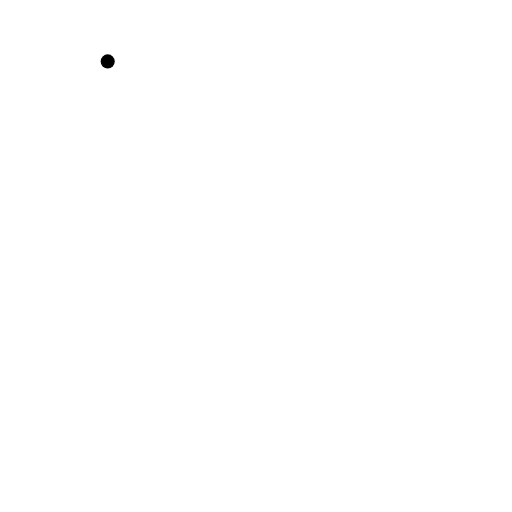
t = 0.00 s
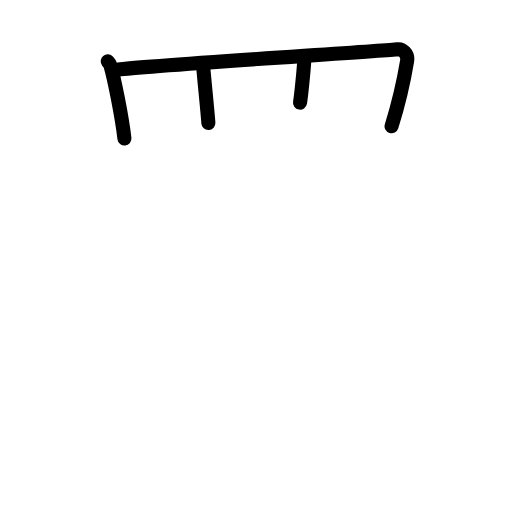
t = 3.75 s
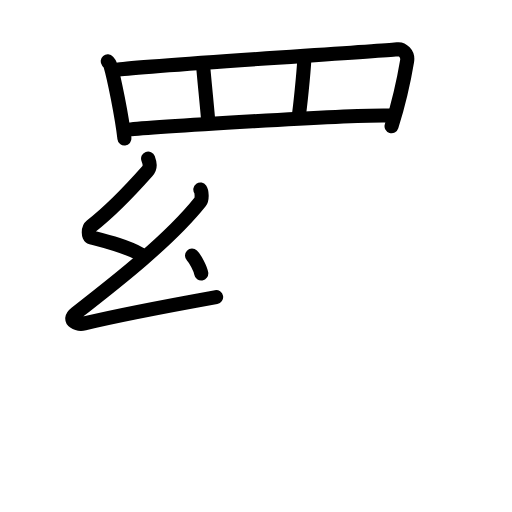
t = 7.25 s
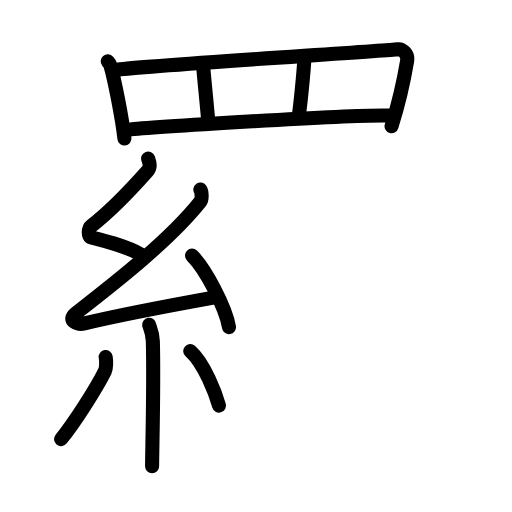
t = 10.75 s
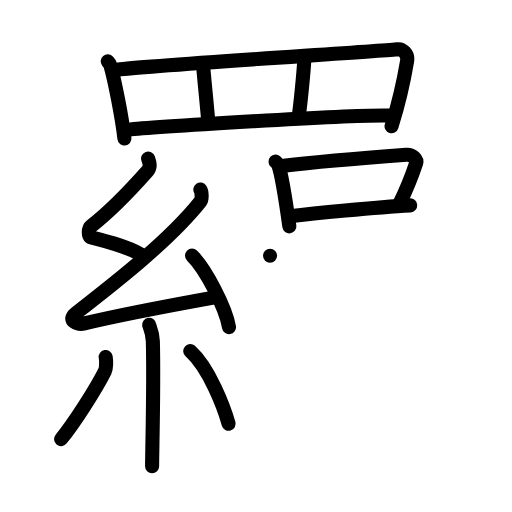
t = 14.25 s
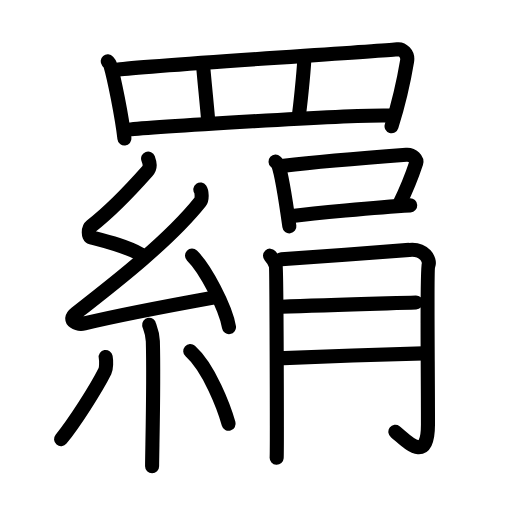
t = 18.00 s

The animated SVG that drew these frames (rendered in a browser with its animation timeline set to each time). Animation: 52 SMIL elements (animate=52); one cycle of 18.00 s.

<?xml version="1.0" encoding="UTF-8"?>
<!--
AniKanjiVG is licensed by CC-BY-SA Paul C. Sommerhoff (https://bitbucket.org/sommerhoff/anikanjivg).
AniKanjiVG uses KanjiVG which is licensed by CC-BY-SA Ulrich Apel (http://kanjivg.tagaini.net).
See also http://creativecommons.org/licenses/by-sa/3.0/
-->
<svg xmlns:kvg='http://kanjivg.tagaini.net' xmlns='http://www.w3.org/2000/svg' width='109' height='109' viewBox='0 0 109 109' style='fill:none;stroke:#000000;stroke-width:3;stroke-linecap:round;stroke-linejoin:round;' id="kvg:kanji_07f82"><g id="kvg:07f82" kvg:element="羂"><g id="kvg:07f82-g1" kvg:element="罒" kvg:variant="true" kvg:original="网" kvg:position="top" kvg:radical="general"><path id="kvg:07f82-s1" kvg:type="㇑" d="M22.93,13.07c0.23,0.27,0.46,0.49,0.56,0.82c0.79,2.64,2.46,10.87,3,15.61"><animate attributeName="d" begin="0.0s" dur="0.5s" from="M22.93,13.07C22.93,13.07,22.93,13.07,22.93,13.07" to="M22.93,13.07c0.23,0.27,0.46,0.49,0.56,0.82" />
<animate attributeName="d" begin="0.5s" dur="0.5s" from="M22.93,13.07c0.23,0.27,0.46,0.49,0.56,0.82c0,0,0,0,0,0,0" to="M22.93,13.07c0.23,0.27,0.46,0.49,0.56,0.82c0.79,2.64,2.46,10.87,3,15.61" />
</path>
<path id="kvg:07f82-s2" kvg:type="㇕a" d="M25.22,14.81c5.79-0.82,56.78-3.96,59.43-4.32c0.97-0.13,2.28,0.94,2.02,2.49c-0.54,3.24-1.87,9.27-3.31,13.9"><animate attributeName="d" begin="1.0s" dur="0.3333333333333333s" from="M25.22,14.81C25.22,14.81,25.22,14.81,25.22,14.81" to="M25.22,14.81c5.79-0.82,56.78-3.96,59.43-4.32" />
<animate attributeName="d" begin="1.3333333333333333s" dur="0.3333333333333333s" from="M25.22,14.81c5.79-0.82,56.78-3.96,59.43-4.32c0,0,0,0,0,0,0" to="M25.22,14.81c5.79-0.82,56.78-3.96,59.43-4.32c0.97-0.13,2.28,0.94,2.02,2.49" />
<animate attributeName="d" begin="1.6666666666666665s" dur="0.3333333333333333s" from="M25.22,14.81c5.79-0.82,56.78-3.96,59.43-4.32c0.97-0.13,2.28,0.94,2.02,2.49c0,0,0,0,0,0,0" to="M25.22,14.81c5.79-0.82,56.78-3.96,59.43-4.32c0.97-0.13,2.28,0.94,2.02,2.49c-0.54,3.24-1.87,9.27-3.31,13.9" />
<animate attributeName="d" begin="0s" dur="1.0s" from="M-100,-100" to="M-100,-100" />
</path>
<path id="kvg:07f82-s3" kvg:type="㇑a" d="M43.28,14.36c0.12,1.76,0.96,9.86,1.08,11.83"><animate attributeName="d" begin="2.0s" dur="1.0s" from="M43.28,14.36C43.28,14.36,43.28,14.36,43.28,14.36" to="M43.28,14.36c0.12,1.76,0.96,9.86,1.08,11.83" />
<animate attributeName="d" begin="0s" dur="2.0s" from="M-100,-100" to="M-100,-100" />
</path>
<path id="kvg:07f82-s4" kvg:type="㇑a" d="M64.78,12.79c-0.15,2.86-0.91,10.33-1.21,12.09"><animate attributeName="d" begin="3.0s" dur="1.0s" from="M64.78,12.79C64.78,12.79,64.78,12.79,64.78,12.79" to="M64.78,12.79c-0.15,2.86-0.91,10.33-1.21,12.09" />
<animate attributeName="d" begin="0s" dur="3.0s" from="M-100,-100" to="M-100,-100" />
</path>
<path id="kvg:07f82-s5" kvg:type="㇐a" d="M27.36,27.61c3.09-0.39,48.64-3.36,56.06-2.99"><animate attributeName="d" begin="4.0s" dur="1.0s" from="M27.36,27.61C27.36,27.61,27.36,27.61,27.36,27.61" to="M27.36,27.61c3.09-0.39,48.64-3.36,56.06-2.99" />
<animate attributeName="d" begin="0s" dur="4.0s" from="M-100,-100" to="M-100,-100" />
</path>
</g>
<g id="kvg:07f82-g2" kvg:element="絹" kvg:position="bottom"><g id="kvg:07f82-g3" kvg:element="糸" kvg:position="left"><path id="kvg:07f82-s6" kvg:type="㇜" d="M31.53,33.75c0.35,0.96,0.6,1.83-0.18,2.71c-3.36,3.79-7.23,8-11.94,11.68c-0.65,0.51-0.7,2.21,0,2.39c3.72,0.96,7.36,1.86,10.55,3.61"><animate attributeName="d" begin="5.0s" dur="0.25s" from="M31.53,33.75C31.53,33.75,31.53,33.75,31.53,33.75" to="M31.53,33.75c0.35,0.96,0.6,1.83-0.18,2.71" />
<animate attributeName="d" begin="5.25s" dur="0.25s" from="M31.53,33.75c0.35,0.96,0.6,1.83-0.18,2.71c0,0,0,0,0,0,0" to="M31.53,33.75c0.35,0.96,0.6,1.83-0.18,2.71c-3.36,3.79-7.23,8-11.94,11.68" />
<animate attributeName="d" begin="5.5s" dur="0.25s" from="M31.53,33.75c0.35,0.96,0.6,1.83-0.18,2.71c-3.36,3.79-7.23,8-11.94,11.68c0,0,0,0,0,0,0" to="M31.53,33.75c0.35,0.96,0.6,1.83-0.18,2.71c-3.36,3.79-7.23,8-11.94,11.68c-0.65,0.51-0.7,2.21,0,2.39" />
<animate attributeName="d" begin="5.75s" dur="0.25s" from="M31.53,33.75c0.35,0.96,0.6,1.83-0.18,2.71c-3.36,3.79-7.23,8-11.94,11.68c-0.65,0.51-0.7,2.21,0,2.39c0,0,0,0,0,0,0" to="M31.53,33.75c0.35,0.96,0.6,1.83-0.18,2.71c-3.36,3.79-7.23,8-11.94,11.68c-0.65,0.51-0.7,2.21,0,2.39c3.72,0.96,7.36,1.86,10.55,3.61" />
<animate attributeName="d" begin="0s" dur="5.0s" from="M-100,-100" to="M-100,-100" />
</path>
<path id="kvg:07f82-s7" kvg:type="㇜" d="M42.65,40.35c0.33,0.48,0.41,2.05,0,2.57C36.22,51.02,25,59.8,16.15,66.69c-2.03,1.58,0.5,2.48,1.83,2.16c5.53-1.34,20.91-4.31,28.03-5.6"><animate attributeName="d" begin="6.0s" dur="0.25s" from="M42.65,40.35C42.65,40.35,42.65,40.35,42.65,40.35" to="M42.65,40.35c0.33,0.48,0.41,2.05,0,2.57" />
<animate attributeName="d" begin="6.25s" dur="0.25s" from="M42.65,40.35c0.33,0.48,0.41,2.05,0,2.57c0,0,0,0,0,0,0" to="M42.65,40.35c0.33,0.48,0.41,2.05,0,2.57C36.22,51.02,25,59.8,16.15,66.69" />
<animate attributeName="d" begin="6.5s" dur="0.25s" from="M42.65,40.35c0.33,0.48,0.41,2.05,0,2.57C36.22,51.02,25,59.8,16.15,66.69c0,0,0,0,0,0,0" to="M42.65,40.35c0.33,0.48,0.41,2.05,0,2.57C36.22,51.02,25,59.8,16.15,66.69c-2.03,1.58,0.5,2.48,1.83,2.16" />
<animate attributeName="d" begin="6.75s" dur="0.25s" from="M42.65,40.35c0.33,0.48,0.41,2.05,0,2.57C36.22,51.02,25,59.8,16.15,66.69c-2.03,1.58,0.5,2.48,1.83,2.16c0,0,0,0,0,0,0" to="M42.65,40.35c0.33,0.48,0.41,2.05,0,2.57C36.22,51.02,25,59.8,16.15,66.69c-2.03,1.58,0.5,2.48,1.83,2.16c5.53-1.34,20.91-4.31,28.03-5.6" />
<animate attributeName="d" begin="0s" dur="6.0s" from="M-100,-100" to="M-100,-100" />
</path>
<path id="kvg:07f82-s8" kvg:type="㇔" d="M40.88,54.42c2.78,2.69,7.18,11.04,7.87,15.22"><animate attributeName="d" begin="7.0s" dur="1.0s" from="M40.88,54.42C40.88,54.42,40.88,54.42,40.88,54.42" to="M40.88,54.42c2.78,2.69,7.18,11.04,7.87,15.22" />
<animate attributeName="d" begin="0s" dur="7.0s" from="M-100,-100" to="M-100,-100" />
</path>
<path id="kvg:07f82-s9" kvg:type="㇑" d="M31.75,69.15c0.05,0.31,0.73,1.58,0.79,3.5c0.25,9.22-0.16,23.46-0.16,26.6"><animate attributeName="d" begin="8.0s" dur="0.5s" from="M31.75,69.15C31.75,69.15,31.75,69.15,31.75,69.15" to="M31.75,69.15c0.05,0.31,0.73,1.58,0.79,3.5" />
<animate attributeName="d" begin="8.5s" dur="0.5s" from="M31.75,69.15c0.05,0.31,0.73,1.58,0.79,3.5c0,0,0,0,0,0,0" to="M31.75,69.15c0.05,0.31,0.73,1.58,0.79,3.5c0.25,9.22-0.16,23.46-0.16,26.6" />
<animate attributeName="d" begin="0s" dur="8.0s" from="M-100,-100" to="M-100,-100" />
</path>
<path id="kvg:07f82-s10" kvg:type="㇒" d="M22.5,76c0.16,0.82,0.13,2.43-0.16,3.02c-1.9,3.82-6.65,11.2-9.34,14.47"><animate attributeName="d" begin="9.0s" dur="0.5s" from="M22.5,76C22.5,76,22.5,76,22.5,76" to="M22.5,76c0.16,0.82,0.13,2.43-0.16,3.02" />
<animate attributeName="d" begin="9.5s" dur="0.5s" from="M22.5,76c0.16,0.82,0.13,2.43-0.16,3.02c0,0,0,0,0,0,0" to="M22.5,76c0.16,0.82,0.13,2.43-0.16,3.02c-1.9,3.82-6.65,11.2-9.34,14.47" />
<animate attributeName="d" begin="0s" dur="9.0s" from="M-100,-100" to="M-100,-100" />
</path>
<path id="kvg:07f82-s11" kvg:type="㇔" d="M40.5,74.75c4.09,3.66,7.22,12.15,8.17,15.46"><animate attributeName="d" begin="10.0s" dur="1.0s" from="M40.5,74.75C40.5,74.75,40.5,74.75,40.5,74.75" to="M40.5,74.75c4.09,3.66,7.22,12.15,8.17,15.46" />
<animate attributeName="d" begin="0s" dur="10.0s" from="M-100,-100" to="M-100,-100" />
</path>
</g>
<g id="kvg:07f82-g4" kvg:position="right"><g id="kvg:07f82-g5" kvg:element="口" kvg:position="top"><path id="kvg:07f82-s12" kvg:type="㇑" d="M58.66,34.41c0.24,0.22,0.48,0.41,0.58,0.69c0.82,2.23,1.8,9.09,2.36,13.09"><animate attributeName="d" begin="11.0s" dur="0.5s" from="M58.66,34.41C58.66,34.41,58.66,34.41,58.66,34.41" to="M58.66,34.41c0.24,0.22,0.48,0.41,0.58,0.69" />
<animate attributeName="d" begin="11.5s" dur="0.5s" from="M58.66,34.41c0.24,0.22,0.48,0.41,0.58,0.69c0,0,0,0,0,0,0" to="M58.66,34.41c0.24,0.22,0.48,0.41,0.58,0.69c0.82,2.23,1.8,9.09,2.36,13.09" />
<animate attributeName="d" begin="0s" dur="11.0s" from="M-100,-100" to="M-100,-100" />
</path>
<path id="kvg:07f82-s13" kvg:type="㇕b" d="M60.42,35.27c7.66-0.87,22.13-2.01,26.08-2.31c1.45-0.11,2.31,1.08,2.11,1.71c-0.86,2.61-1.84,5.2-3.67,8.96"><animate attributeName="d" begin="12.0s" dur="0.3333333333333333s" from="M60.42,35.27C60.42,35.27,60.42,35.27,60.42,35.27" to="M60.42,35.27c7.66-0.87,22.13-2.01,26.08-2.31" />
<animate attributeName="d" begin="12.333333333333334s" dur="0.3333333333333333s" from="M60.42,35.27c7.66-0.87,22.13-2.01,26.08-2.31c0,0,0,0,0,0,0" to="M60.42,35.27c7.66-0.87,22.13-2.01,26.08-2.31c1.45-0.11,2.31,1.08,2.11,1.71" />
<animate attributeName="d" begin="12.666666666666666s" dur="0.3333333333333333s" from="M60.42,35.27c7.66-0.87,22.13-2.01,26.08-2.31c1.45-0.11,2.31,1.08,2.11,1.71c0,0,0,0,0,0,0" to="M60.42,35.27c7.66-0.87,22.13-2.01,26.08-2.31c1.45-0.11,2.31,1.08,2.11,1.71c-0.86,2.61-1.84,5.2-3.67,8.96" />
<animate attributeName="d" begin="0s" dur="12.0s" from="M-100,-100" to="M-100,-100" />
</path>
<path id="kvg:07f82-s14" kvg:type="㇐b" d="M61.73,46.02c4.67-0.55,18.21-1.89,25.6-2.3"><animate attributeName="d" begin="13.0s" dur="1.0s" from="M61.73,46.02C61.73,46.02,61.73,46.02,61.73,46.02" to="M61.73,46.02c4.67-0.55,18.21-1.89,25.6-2.3" />
<animate attributeName="d" begin="0s" dur="13.0s" from="M-100,-100" to="M-100,-100" />
</path>
</g>
<g id="kvg:07f82-g6" kvg:element="月" kvg:position="bottom"><path id="kvg:07f82-s15" kvg:type="㇒" d="M57.49,54.43c0.61,0.68,1.01,1.37,1.21,2.05s0.29,39.45,0.2,40.98"><animate attributeName="d" begin="14.0s" dur="1.0s" from="M57.49,54.43C57.49,54.43,57.49,54.43,57.49,54.43" to="M57.49,54.43c0.61,0.68,1.01,1.37,1.21,2.05s0.29,39.45,0.2,40.98" />
<animate attributeName="d" begin="0s" dur="14.0s" from="M-100,-100" to="M-100,-100" />
</path>
<path id="kvg:07f82-s16" kvg:type="㇆a" d="M59.91,55.18c2.45-0.17,25.41-1.79,27.23-1.98c3.26-0.34,4.49,2.22,4.08,3.24c-0.39,0.99-0.11,20.12-0.11,33.95c0,8.87-4.9,3.07-6.94,1.54"><animate attributeName="d" begin="15.0s" dur="0.25s" from="M59.91,55.18C59.91,55.18,59.91,55.18,59.91,55.18" to="M59.91,55.18c2.45-0.17,25.41-1.79,27.23-1.98" />
<animate attributeName="d" begin="15.25s" dur="0.25s" from="M59.91,55.18c2.45-0.17,25.41-1.79,27.23-1.98c0,0,0,0,0,0,0" to="M59.91,55.18c2.45-0.17,25.41-1.79,27.23-1.98c3.26-0.34,4.49,2.22,4.08,3.24" />
<animate attributeName="d" begin="15.5s" dur="0.25s" from="M59.91,55.18c2.45-0.17,25.41-1.79,27.23-1.98c3.26-0.34,4.49,2.22,4.08,3.24c0,0,0,0,0,0,0" to="M59.91,55.18c2.45-0.17,25.41-1.79,27.23-1.98c3.26-0.34,4.49,2.22,4.08,3.24c-0.39,0.99-0.11,20.12-0.11,33.95" />
<animate attributeName="d" begin="15.75s" dur="0.25s" from="M59.91,55.18c2.45-0.17,25.41-1.79,27.23-1.98c3.26-0.34,4.49,2.22,4.08,3.24c-0.39,0.99-0.11,20.12-0.11,33.95c0,0,0,0,0,0,0" to="M59.91,55.18c2.45-0.17,25.41-1.79,27.23-1.98c3.26-0.34,4.49,2.22,4.08,3.24c-0.39,0.99-0.11,20.12-0.11,33.95c0,8.87-4.9,3.07-6.94,1.54" />
<animate attributeName="d" begin="0s" dur="15.0s" from="M-100,-100" to="M-100,-100" />
</path>
<path id="kvg:07f82-s17" kvg:type="㇐a" d="M59.91,65.31c9.35-0.4,21.72-0.7,28.64-0.91"><animate attributeName="d" begin="16.0s" dur="1.0s" from="M59.91,65.31C59.91,65.31,59.91,65.31,59.91,65.31" to="M59.91,65.31c9.35-0.4,21.72-0.7,28.64-0.91" />
<animate attributeName="d" begin="0s" dur="16.0s" from="M-100,-100" to="M-100,-100" />
</path>
<path id="kvg:07f82-s18" kvg:type="㇐a" d="M59.02,76.29c6.48-0.28,23.64-0.88,31.13-1.06"><animate attributeName="d" begin="17.0s" dur="1.0s" from="M59.02,76.29C59.02,76.29,59.02,76.29,59.02,76.29" to="M59.02,76.29c6.48-0.28,23.64-0.88,31.13-1.06" />
<animate attributeName="d" begin="0s" dur="17.0s" from="M-100,-100" to="M-100,-100" />
</path>
</g>
</g>
</g>
</g>
</svg>
